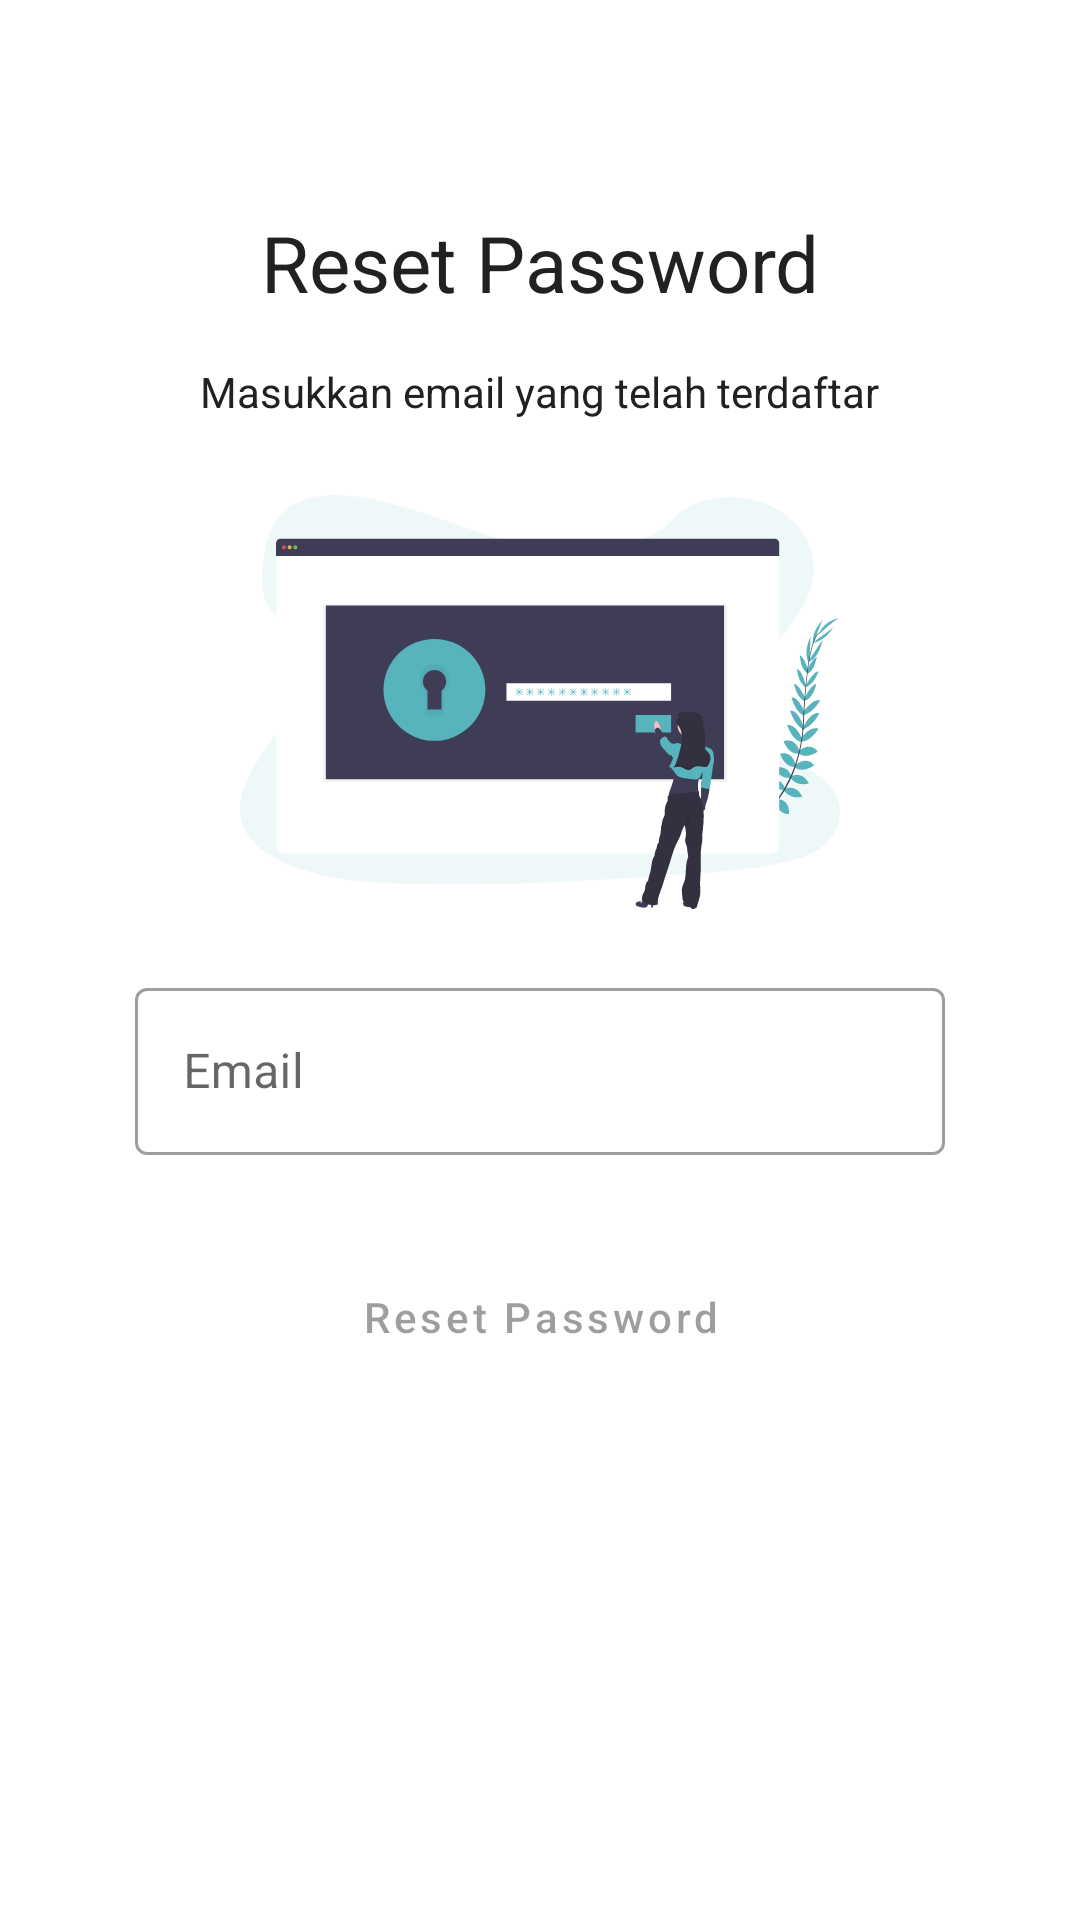

Layout XML and referenced resources for this Android screen:
<!-- AndroidManifest.xml: application theme AppTheme -->
<!-- res/layout/fragment_reset_password.xml -->
<?xml version="1.0" encoding="utf-8"?>
<FrameLayout xmlns:android="http://schemas.android.com/apk/res/android"
    xmlns:tools="http://schemas.android.com/tools"
    android:layout_width="match_parent"
    android:layout_height="match_parent"
    tools:context=".auth.resetpassword.ResetPasswordFragment">

    <ScrollView
        android:layout_width="match_parent"
        android:layout_height="match_parent"
        tools:ignore="UselessParent"
        android:layout_marginTop="70dp">

        <LinearLayout
            android:layout_width="match_parent"
            android:layout_height="wrap_content"
            android:orientation="vertical"
            android:gravity="center_horizontal">

            <TextView
                android:layout_width="wrap_content"
                android:layout_height="wrap_content"
                android:text="@string/reset_password"
                android:textSize="26sp"
                android:textColor="@color/colorPrimaryText"/>

            <TextView
                android:layout_width="wrap_content"
                android:layout_height="wrap_content"
                android:text="@string/masukkan_email_yang_telah_terdaftar"
                android:layout_marginTop="16dp"
                android:textSize="14sp"
                android:textColor="@color/colorPrimaryText"/>
            
            <ImageView
                android:layout_width="200dp"
                android:layout_height="140dp"
                android:src="@drawable/illustration_reset_password"
                android:layout_marginTop="24dp"
                android:contentDescription="@string/illustration_reset_password" />

            <com.google.android.material.textfield.TextInputLayout
                android:id="@+id/layout_edt_reset_password"
                android:layout_width="match_parent"
                android:layout_height="wrap_content"
                android:layout_marginHorizontal="45dp"
                android:layout_marginTop="20dp"
                android:hint="@string/email"
                style="@style/Widget.MaterialComponents.TextInputLayout.OutlinedBox">

                <com.google.android.material.textfield.TextInputEditText
                    android:id="@+id/edt_reset_password"
                    android:inputType="textEmailAddress"
                    android:layout_width="match_parent"
                    android:layout_height="wrap_content" />

            </com.google.android.material.textfield.TextInputLayout>

            <Button
                android:id="@+id/btn_reset_password"
                style="@style/ButtonPrimary"
                android:enabled="false"
                android:layout_marginTop="30dp"
                android:text="@string/reset_password"
                android:layout_marginHorizontal="45dp"/>

        </LinearLayout>

    </ScrollView>

</FrameLayout>
<!-- resources referenced by this layout -->
<resources>
  <color name="colorPrimaryText">#212121</color>
  <!-- drawable illustration_reset_password: vector/xml drawable (drawable, 33467 chars, omitted) -->
  <string name="email">Email</string>
  <string name="illustration_reset_password">illustration reset password</string>
  <string name="masukkan_email_yang_telah_terdaftar">Masukkan email yang telah terdaftar</string>
  <string name="reset_password">Reset Password</string>
  <style name="ButtonPrimary" parent="Widget.MaterialComponents.Button">
          <item name="android:layout_width">match_parent</item>
          <item name="android:layout_height">wrap_content</item>
          <item name="android:textAllCaps">false</item>
      </style>
  <style name="AppTheme" parent="Theme.MaterialComponents.Light.DarkActionBar">
          
          <item name="colorPrimary">@color/colorPrimary</item>
          <item name="colorPrimaryDark">@color/colorPrimaryDark</item>
          <item name="colorAccent">@color/colorAccent</item>
      </style>
  <color name="colorPrimary">#57B3BC</color>
  <color name="colorPrimaryDark">#3C838A</color>
  <color name="colorAccent">#FF9800</color>
</resources>
